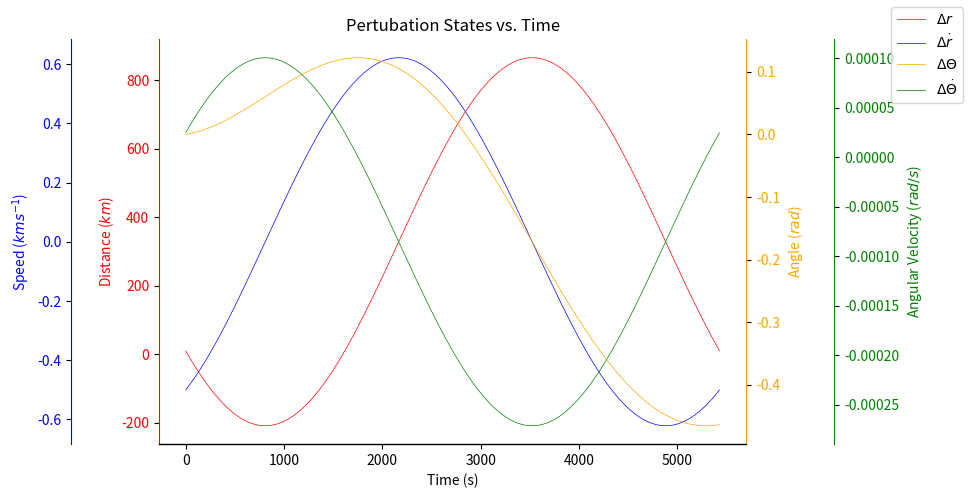
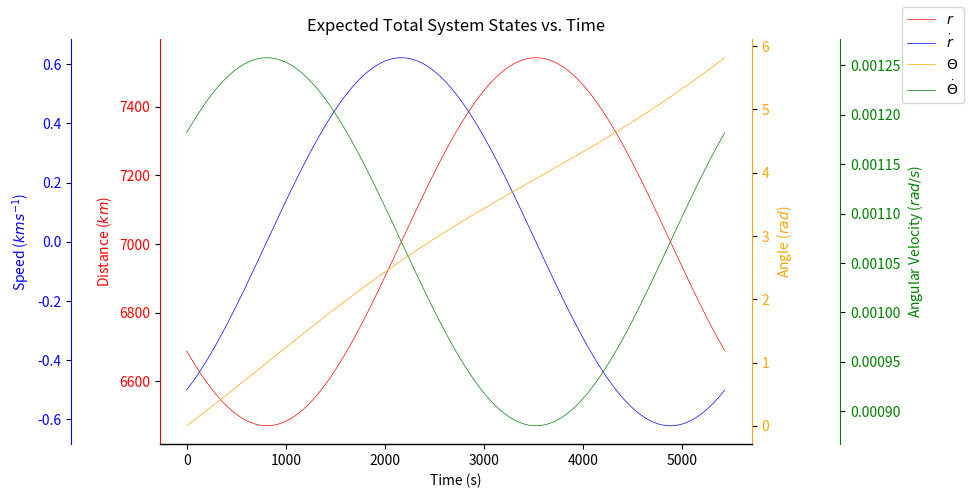
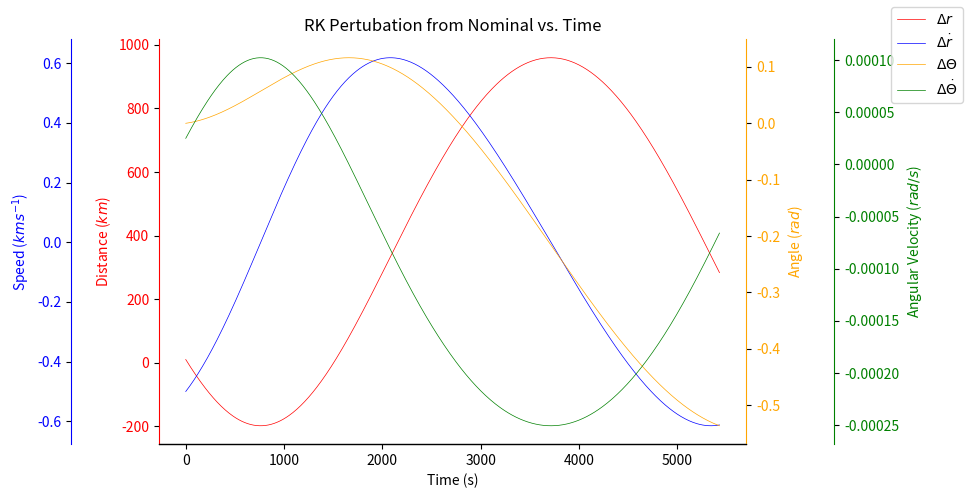

Here is the Python script that generated these plots, in order:
import numpy as np
import matplotlib.pyplot as plt
from scipy.linalg import expm
from scipy.integrate import solve_ivp


def main():
    # Define constants
    k = 398600.0
    r_0 = 6678.0
    delta_t = 10.0
    omega_0_squared = k / (r_0**3)
    omega_0 = np.sqrt(omega_0_squared)

    A = np.array(
        [
            [0, 1, 0, 0],
            [3 * omega_0_squared, 0, 0, 2 * omega_0 * r_0],
            [0, 0, 0, 1],
            [0, -2 * omega_0 / r_0, 0, 0],
        ]
    )

    STM = expm(A * delta_t)

    # Initial theta and time are 0.
    theta = 0
    time = 0
    timestamps = []
    x_nom = []
    delta_x = []
    x_nom_plus_delta_x = []
    # Populate initial current_delta_x with values from question sheet.
    r_pertubation = 10.0
    r_dot_pertubation = -0.5
    theta_dot_pertubation = 2.5e-5
    current_delta_x = np.array(
        [r_pertubation, r_dot_pertubation, 0, theta_dot_pertubation]
    )
    while theta < np.pi * 2:
        current_nominal = np.array([r_0, 0, theta, omega_0])
        x_nom.append(current_nominal)
        delta_x.append(current_delta_x)
        x_nom_plus_delta_x.append(np.add(current_delta_x, current_nominal))
        timestamps.append(time)
        # Now update variables that will be used in the next iteration.
        theta += delta_t * omega_0
        time += delta_t
        current_delta_x = np.matmul(STM, current_delta_x)

    delta_r = np.array([delta[0] for delta in delta_x])
    delta_r_dot = np.array([delta[1] for delta in delta_x])
    delta_theta = np.array([delta[2] for delta in delta_x])
    delta_theta_dot = np.array([delta[3] for delta in delta_x])
    plot_pertubations("Pertubation States vs. Time", timestamps, delta_r, delta_r_dot, delta_theta, delta_theta_dot)

    r_nom_plus_delta = np.array([x[0] for x in x_nom_plus_delta_x])
    r_dot_nom_plus_delta = np.array([x[1] for x in x_nom_plus_delta_x])
    theta_nom_plus_delta = np.array([x[2] for x in x_nom_plus_delta_x])
    theta_dot_nom_plus_delta = np.array([x[3] for x in x_nom_plus_delta_x])

    plot_total_system_state(
        "Expected Total System States vs. Time",
        timestamps,
        r_nom_plus_delta,
        r_dot_nom_plus_delta,
        theta_nom_plus_delta,
        theta_dot_nom_plus_delta,
    )

    sol = solve_ivp(
        scipy_system,
        [timestamps[0], timestamps[len(timestamps) - 1]],
        [r_0 + r_pertubation, r_dot_pertubation, 0.0, omega_0 + theta_dot_pertubation],
        method="RK45",
        t_eval=timestamps,
    )
    assert len(timestamps) == len(sol.y[1])
    # plot_total_system_state(
    #     "RK4 Interpolated Total System States vs. Time",
    #     timestamps,
    #     sol.y[0],
    #     sol.y[1],
    #     sol.y[2],
    #     sol.y[3],
    # )

    r_nom = np.array([x[0] for x in x_nom])
    r_dot_nom = np.array([x[1] for x in x_nom])
    theta_nom = np.array([x[2] for x in x_nom])
    theta_dot_nom = np.array([x[3] for x in x_nom])
    r_rk_minus_nom = sol.y[0] - r_nom
    r_dot_rk_minus_nom = sol.y[1] - r_dot_nom
    theta_rk_minus_nom = sol.y[2] - theta_nom
    theta_dot_rk_minus_nom = sol.y[3] - theta_dot_nom
    plot_pertubations("RK Pertubation from Nominal vs. Time", timestamps, r_rk_minus_nom, r_dot_rk_minus_nom, theta_rk_minus_nom, theta_dot_rk_minus_nom)

def plot_pertubations(
        title: str,
    timestamps: list[int],
    delta_r: np.ndarray,
    delta_r_dot: np.ndarray,
    delta_theta: np.ndarray,
    delta_theta_dot: np.ndarray,
):
    # Make plots of pertubation-states vs time
    fig, ax1 = plt.subplots(figsize=(10, 5))
    ax1.set_xlabel("Time (s)")
    r_color, r_dot_color, theta_color, theta_dot_color = (
        "red",
        "blue",
        "orange",
        "green",
    )

    ax1.set_ylabel("Distance ($km$)", color=r_color)
    ax1.tick_params(axis="y", labelcolor=r_color)
    ax1.spines[["top", "right"]].set_visible(False)
    ax1.spines["left"].set_color(r_color)
    (line1,) = ax1.plot(
        timestamps, delta_r, label=r"$\Delta r$", color=r_color, linewidth="0.5"
    )

    ax2 = ax1.twinx()
    ax2.yaxis.tick_left()
    ax2.yaxis.set_label_position("left")
    ax2.spines["left"].set_position(("axes", -0.15))
    ax2.spines["left"].set_color(r_dot_color)
    ax2.spines[["top", "right"]].set_visible(False)
    ax2.set_ylabel(r"Speed ($km s^{-1}$)", color=r_dot_color)
    ax2.tick_params(axis="y", labelcolor=r_dot_color)
    (line2,) = ax2.plot(
        timestamps,
        delta_r_dot,
        label=r"$\Delta \dot{r}$",
        color=r_dot_color,
        linewidth="0.5",
    )

    ax3 = ax1.twinx()
    ax3.set_ylabel(r"Angle ($rad$)", color=theta_color)
    ax3.spines["right"].set_color(theta_color)
    ax3.spines[["top", "left"]].set_visible(False)
    ax3.tick_params(axis="y", labelcolor=theta_color)
    (line3,) = ax3.plot(
        timestamps,
        delta_theta,
        label=r"$\Delta\Theta$",
        color=theta_color,
        linewidth="0.5",
    )

    ax4 = ax1.twinx()
    ax4.set_ylabel(r"Angular Velocity ($rad/s$)", color=theta_dot_color)
    ax4.spines["right"].set_position(("axes", 1.15))
    ax4.spines["right"].set_color(theta_dot_color)
    ax4.spines[["top", "left"]].set_visible(False)
    ax4.tick_params(axis="y", labelcolor=theta_dot_color)
    (line4,) = ax4.plot(
        timestamps,
        delta_theta_dot,
        label=r"$\Delta \dot{\Theta}$",
        color=theta_dot_color,
        linewidth="0.5",
    )

    fig.legend(handles=[line1, line2, line3, line4])
    plt.title(title)
    plt.tight_layout()
    plt.show()


def plot_total_system_state(
    title: str,
    timestamps: list[int],
    r: np.ndarray,
    r_dot: np.ndarray,
    theta: np.ndarray,
    theta_dot: np.ndarray,
):
    # Make plots of pertubation-states vs time
    fig, ax1 = plt.subplots(figsize=(10, 5))
    ax1.set_xlabel("Time (s)")
    r_color, r_dot_color, theta_color, theta_dot_color = (
        "red",
        "blue",
        "orange",
        "green",
    )

    ax1.set_ylabel("Distance ($km$)", color=r_color)
    ax1.tick_params(axis="y", labelcolor=r_color)
    ax1.spines[["top", "right"]].set_visible(False)
    ax1.spines["left"].set_color(r_color)
    (line1,) = ax1.plot(timestamps, r, label=r"$r$", color=r_color, linewidth="0.5")

    ax2 = ax1.twinx()
    ax2.yaxis.tick_left()
    ax2.yaxis.set_label_position("left")
    ax2.spines["left"].set_position(("axes", -0.15))
    ax2.spines["left"].set_color(r_dot_color)
    ax2.spines[["top", "right"]].set_visible(False)
    ax2.set_ylabel(r"Speed ($km s^{-1}$)", color=r_dot_color)
    ax2.tick_params(axis="y", labelcolor=r_dot_color)
    (line2,) = ax2.plot(
        timestamps, r_dot, label=r"$\dot{r}$", color=r_dot_color, linewidth="0.5"
    )

    ax3 = ax1.twinx()
    ax3.set_ylabel(r"Angle ($rad$)", color=theta_color)
    ax3.spines["right"].set_color(theta_color)
    ax3.spines[["top", "left"]].set_visible(False)
    ax3.tick_params(axis="y", labelcolor=theta_color)
    (line3,) = ax3.plot(
        timestamps, theta, label=r"$\Theta$", color=theta_color, linewidth="0.5"
    )

    ax4 = ax1.twinx()
    ax4.set_ylabel(r"Angular Velocity ($rad/s$)", color=theta_dot_color)
    ax4.spines["right"].set_position(("axes", 1.15))
    ax4.spines["right"].set_color(theta_dot_color)
    ax4.spines[["top", "left"]].set_visible(False)
    ax4.tick_params(axis="y", labelcolor=theta_dot_color)
    (line4,) = ax4.plot(
        timestamps,
        theta_dot,
        label=r"$\dot{\Theta}$",
        color=theta_dot_color,
        linewidth="0.5",
    )

    fig.legend(handles=[line1, line2, line3, line4])
    plt.title(title)
    plt.tight_layout()
    plt.show()


def plot_rk4_total_system_state(
    timestamps: list[int],
    r: np.ndarray,
    r_dot: np.ndarray,
    theta: np.ndarray,
    theta_dot: np.ndarray,
):
    # Make plots of pertubation-states vs time
    fig, ax1 = plt.subplots(figsize=(10, 5))
    ax1.set_xlabel("Time (s)")
    r_color, r_dot_color, theta_color, theta_dot_color = (
        "red",
        "blue",
        "orange",
        "green",
    )

    ax1.set_ylabel("Distance ($km$)", color=r_color)
    ax1.tick_params(axis="y", labelcolor=r_color)
    ax1.spines[["top", "right"]].set_visible(False)
    ax1.spines["left"].set_color(r_color)
    (line1,) = ax1.plot(timestamps, r, label=r"$r$", color=r_color, linewidth="0.5")

    ax2 = ax1.twinx()
    ax2.yaxis.tick_left()
    ax2.yaxis.set_label_position("left")
    ax2.spines["left"].set_position(("axes", -0.15))
    ax2.spines["left"].set_color(r_dot_color)
    ax2.spines[["top", "right"]].set_visible(False)
    ax2.set_ylabel(r"Speed ($km s^{-1}$)", color=r_dot_color)
    ax2.tick_params(axis="y", labelcolor=r_dot_color)
    (line2,) = ax2.plot(
        timestamps, r_dot, label=r"$\dot{r}$", color=r_dot_color, linewidth="0.5"
    )

    ax3 = ax1.twinx()
    ax3.set_ylabel(r"Angle ($rad$)", color=theta_color)
    ax3.spines["right"].set_color(theta_color)
    ax3.spines[["top", "left"]].set_visible(False)
    ax3.tick_params(axis="y", labelcolor=theta_color)
    (line3,) = ax3.plot(
        timestamps, theta, label=r"$\Theta$", color=theta_color, linewidth="0.5"
    )

    ax4 = ax1.twinx()
    ax4.set_ylabel(r"Angular Velocity ($rad/s$)", color=theta_dot_color)
    ax4.spines["right"].set_position(("axes", 1.15))
    ax4.spines["right"].set_color(theta_dot_color)
    ax4.spines[["top", "left"]].set_visible(False)
    ax4.tick_params(axis="y", labelcolor=theta_dot_color)
    (line4,) = ax4.plot(
        timestamps,
        theta_dot,
        label=r"$\dot{\Theta}$",
        color=theta_dot_color,
        linewidth="0.5",
    )

    fig.legend(handles=[line1, line2, line3, line4])
    plt.title("Expected Total System States vs. Time")
    plt.tight_layout()
    plt.show()


def scipy_system(_t, S):
    k = 398600.0

    r, r_dot, theta, theta_dot = S
    dr_dt = r_dot
    dtheta_dt = theta_dot
    d2r_dt2 = (r * theta_dot * theta_dot) - k / (r**2)
    d2theta_dt2 = -2 * theta_dot * r_dot / r

    return [dr_dt, d2r_dt2, dtheta_dt, d2theta_dt2]


if __name__ == "__main__":
    main()
